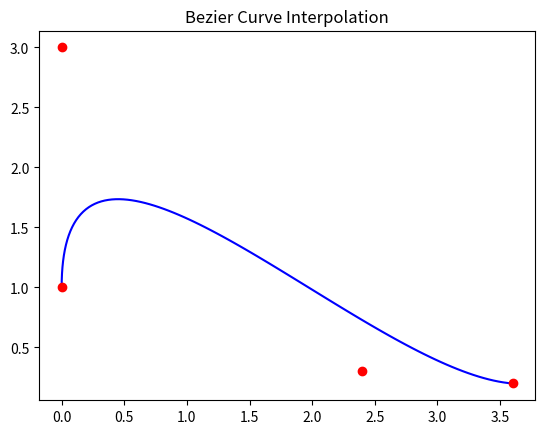
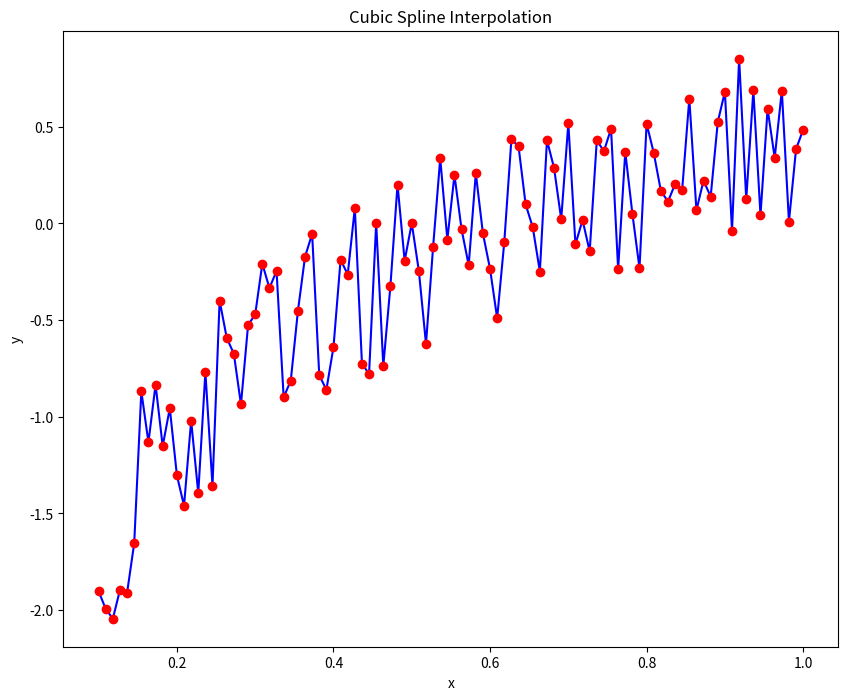

The matplotlib source for these figures, in order:
from dataclasses import dataclass
from matplotlib import pyplot as plt
import numpy as np
from scipy.interpolate import CubicSpline

@dataclass
class Point:
    x: float
    y: float   


x = np.linspace(0.1, 1, 100)
rng = np.random.default_rng()
y = np.log(x) + rng.random(100)

def parameterize(t, p0, p1):
    return  [p0[0]*(1-t)+p1[0]*t, p0[1]*(1-t)+p1[1]*t]

def quad(t, p0, p1, p2):
    return parameterize(t, parameterize(t, p0, p1), parameterize(t, p1, p2))

def bezier(t, p0, p1, p2, p3):
    return parameterize(t, quad(t, p0, p1, p2), quad(t, p1, p2, p3))

def bez():
    
    x = [0, 0, 2.4, 3.6]
    y = [1, 3, .3, .2]
    p = list(zip(x, y))
    t = np.linspace(0, 1, 100)
    fig = plt.figure()
    cubic = bezier(t, p[0], p[1], p[2], p[3])
    plt.plot(cubic[0], cubic[1], 'b')
    plt.plot(x, y, 'ro')
    plt.title('Bezier Curve Interpolation')
    plt.show()
    # rng = np.random.default_rng()
    # p = list(zip(x, y))
    # fig = plt.figure()
    # for i in range(len(p) - 4):
    #     cubic = bezier(x[i:i+30], p[i], p[(i+1)], p[(i+2)], p[(i+3)])
    #     plt.plot(cubic[0], cubic[1], label=f'{i}')
    
    
    # p0 = points.pop(0)
    # p1 = points.pop(0)
    # p2 = points.pop(0)
    # # q0 = parameterize(t, p0, p1)
    # fig = plt.figure()
    # for i, p in enumerate(points[:- 2]):
    #     linear = parameterize(t, p0, p)
    #     quadratic = quad(t, p0, p1, p)
    #     cubic = bezier(t, p0, p1, p2, p)
    #     # plt.plot([p.x for p in points], [p.y for p in points], 'ro')
    #     # plt.plot(linear.x, linear.y, label=f'{i}')
    #     # plt.plot(quadratic.x, quadratic.y, label=f'{i}')
    #     plt.plot(cubic.x, cubic.y, label=f'{i}')
    #     p0 = p1
    #     p1 = p2
    #     p2 = p
    
    # quadratic = quad(t, p0, p1, p2)
    # cubic = bezier(t, p0, p1, p2, p3)
    # plt.plot(linear0.x, linear0.y)
    # plt.plot(linear1.x, linear1.y)
    # plt.plot(linear2.x, linear2.y)
    # plt.plot(quadratic.x, quadratic.y)
    # plt.plot(cubic.x, cubic.y)
    
    plt.show()
    
# spline function
def spline():
    f = CubicSpline(x, y, bc_type='natural')
    x_new = x
    y_new = f(x_new)
    plt.figure(figsize = (10,8))
    plt.plot(x_new, y_new, 'b')
    plt.plot(x, y, 'ro')
    plt.title('Cubic Spline Interpolation')
    plt.xlabel('x')
    plt.ylabel('y')
    plt.show()
    
if __name__ == "__main__":
    bez()
    spline()